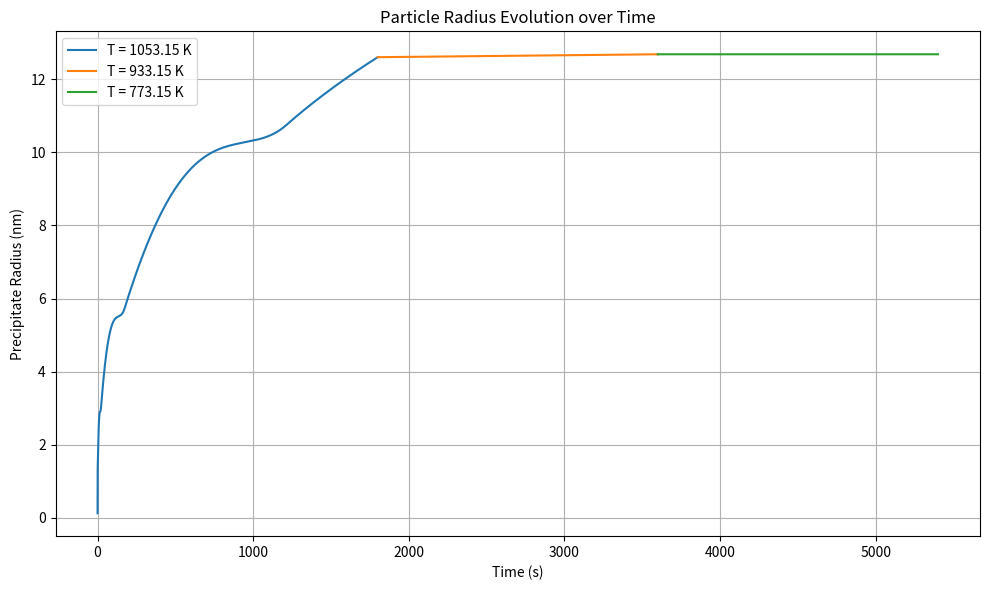

This chart was generated by the following Python code:
"""
Attempting to model the change in radius of copper precipitates in TRIP steel from the following paper:
https://www.sciencedirect.com/science/article/pii/S0261306914004361

Then comparing and fitting the following strengthening models to compare the gain in strength between sample B&C:
Orowan
Ashby-Orowan
Jackson-Reed
Russel-Brown
"""

import numpy as np
import matplotlib.pyplot as plt
from scipy.integrate import solve_ivp

R = 8.314  # Gas constant in J/(mol*K)
pi = np.pi
interfacial_energy = [0.61, 0.556, 0.52]
diffusion_coefficient = [2.6e-16, 4e-18, 2e-21]
T = [780 + 273.15, 660 + 273.15, 500 + 273.15]  # in K

#a = 348.79e-9

k_b = 1.380649e-23

wt_cu = 1.04 / 100
fe_density = 7800
mol_mass_cu = 63.546 * 1e-3
cu_density = 8940
mol_vol_cu = mol_mass_cu / cu_density
mol_vol_fe = 7.09e-6




solubility = 1514

def radius(t,r1):
    term1 = 8*interfacial_energy[0]*(mol_vol_cu**2)*diffusion_coefficient[0]*solubility* np.exp(  (2*interfacial_energy[0]* 1.182e-29) /  (r1*k_b*T[0])  )   
    term2 = 9*R*T[0]
    numerator = term1/term2
    
    term3 = 3*(r1**2)
    
    term4 = (8*interfacial_energy[0]*(mol_vol_cu**2)*diffusion_coefficient[0]*t)/(9*R*T[0])
    term5 = solubility
    term6 = (2*interfacial_energy[0]*1.182e-29*np.exp((2*interfacial_energy[0]*1.182e-29)/(k_b*T[0]*r1)) )/(k_b*T[0]*(r1**2))
    
    denominator = term3+term4*term5*term6
    
    return numerator/denominator

# Initial condition
y0 = [0.128e-9]

# Time span (start and end times)
t_span = (0, 30*60)

# Time points where solution is to be computed
t_eval = np.linspace(t_span[0], t_span[1], 100000)

# Solve the IVP using solve_ivp with the 'RK45' method
sol1 = solve_ivp(radius, t_span, y0, method='RK45', t_eval=t_eval)

r1 = sol1.y[0]
t1 = np.linspace(0,30*60,100000)





solubility = 1514

def radius2(t,r2):
    term1 = 8*interfacial_energy[1]*(mol_vol_cu**2)*diffusion_coefficient[1]*solubility* np.exp(  (2*interfacial_energy[1]* 1.182e-29) /  (r2*k_b*T[1])  )   
    term2 = 9*R*T[1]
    numerator = term1/term2
    
    term3 = 3*(r2**2)
    
    term4 = (8*interfacial_energy[1]*(mol_vol_cu**2)*diffusion_coefficient[1]*t)/(9*R*T[1])
    term5 = solubility
    term6 = (2*interfacial_energy[1]*1.182e-29*np.exp((2*interfacial_energy[1]*1.182e-29)/(k_b*T[1]*r2)) )/(k_b*T[1]*(r2**2))
    
    denominator = term3+term4*term5*term6
    
    return numerator/denominator

# Initial condition
y0 = [r1[-1]]

# Time span (start and end times)
t_span = (0, 30*60)

# Time points where solution is to be computed
t_eval = np.linspace(t_span[0], t_span[1], 100000)

# Solve the IVP using solve_ivp with the 'RK45' method
sol3 = solve_ivp(radius2, t_span, y0, method='RK45', t_eval=t_eval)

r2 = sol3.y[0]
t2 = np.linspace(30*60,60*60,100000)





solubility = 1514

def radius3(t,r3):
    term1 = 8*interfacial_energy[2]*(mol_vol_cu**2)*diffusion_coefficient[2]*solubility* np.exp(  (2*interfacial_energy[2]* 1.182e-29) /  (r3*k_b*T[2])  )   
    term2 = 9*R*T[2]
    numerator = term1/term2
    
    term3 = 3*(r3**2)
    
    term4 = (8*interfacial_energy[2]*(mol_vol_cu**2)*diffusion_coefficient[2]*t)/(9*R*T[2])
    term5 = solubility
    term6 = (2*interfacial_energy[2]*1.182e-29*np.exp((2*interfacial_energy[2]*1.182e-29)/(k_b*T[2]*r3)) )/(k_b*T[2]*(r3**2))
    
    denominator = term3+term4*term5*term6
    
    return numerator/denominator

# Initial condition
y0 = [r2[-1]]

# Time span (start and end times)
t_span = (0, 30*60)

# Time points where solution is to be computed
t_eval = np.linspace(t_span[0], t_span[1], 100000)

# Solve the IVP using solve_ivp with the 'RK45' method
sol3 = solve_ivp(radius3, t_span, y0, method='RK45', t_eval=t_eval)

r3 = sol3.y[0]
t3 = np.linspace(60*60,90*60,100000)


plt.figure(figsize=(10, 6))
plt.plot(t1, r1 * 1e9, label='T = {} K'.format(T[0]))
plt.plot(t2, r2 * 1e9, label='T = {} K'.format(T[1]))
plt.plot(t3, r3 * 1e9, label='T = {} K'.format(T[2]))
plt.xlabel('Time (s)')
plt.ylabel('Precipitate Radius (nm)')
plt.title('Particle Radius Evolution over Time')
plt.legend()
plt.grid(True)
plt.tight_layout()
plt.show()


#vol_frac = 9.11e-3
vol_frac = 0.012293
#shear stress orowan:
J = 0.8 #assume 0.8 for now (can be used as a fitting parameter, meant to be betwee 0.8 and 1)
G = 48300e6
b = 0.255e-9
nu = 0.25 #can again be used as a fiting parameter (between 0.25 and 0.33)
Ls = r3[-1]*(np.sqrt(((2*pi)/(3*vol_frac))))
M = 2


"""
OROWAN MODEL 
- Source: https://www.sciencedirect.com/science/article/pii/S0927025614002572
- Fitted the inputs to match the target value of 78MPa for tensile strength
- Target: 78MPa
"""


gain_tensile_strength_orowan = (((G*b)/Ls) * J * M)*10**-6
print("Orowan", gain_tensile_strength_orowan) 



"""
ASHBY-OROWAN MODEL 
- Source: https://www.sciencedirect.com/science/article/pii/S0927025614002572
- Fitted the inputs to match the target value of 78MPa for tensile strength
- Target: 78MPa
- Assumed Tensile Strength = 2 * Shear Strength (generally true, but the Taylor Factor for polycrystalline materials is 3)
"""


rs = r3[-1]
ri = 4*b #meant to be between b and 4b 

gain_tensile_strength_Ashby_Orowan = (M*((J*G*b)/(2*pi*np.sqrt(1-nu)*Ls))*np.log(2*rs/ri) ) *10**-6
print("Ashby-Orowan", gain_tensile_strength_Ashby_Orowan)







"""
JACKSON-REED MODEL 
- Source: https://www.sciencedirect.com/science/article/pii/S2589152920300995
- Fitted the inputs to match the target value of 78MPa for tensile strength
- Target: 78MPa
- Assumed Tensile Strength = 2 * Shear Strength (generally true, but the Taylor Factor for polycrystalline materials is 3)
"""

gain_tensile_strength_Jackson_Reed = (((M*G*b)/(r3[-1]))*np.sqrt((1.5*vol_frac)) * ((J)/(pi**(3/2))) * np.sqrt(((2*pi*interfacial_energy[2]*r3[-1])/(J*G*b*b))-1))*10**-6
print("Jackson-Reed", gain_tensile_strength_Jackson_Reed)



"""
Russel-Brown Model 
- Source: https://www.mdpi.com/2075-4701/10/10/1350
- For Yield Stress
- Target: 15MPa
"""

L = (1.77*r3[-1])/(np.sqrt(vol_frac))

gain_tensile_strength_Russel_Brown = ((0.8*G*b)/(L))*(np.sqrt(1-(0.6**2)))*10**-6
print("Russel-Brown", gain_tensile_strength_Russel_Brown)
